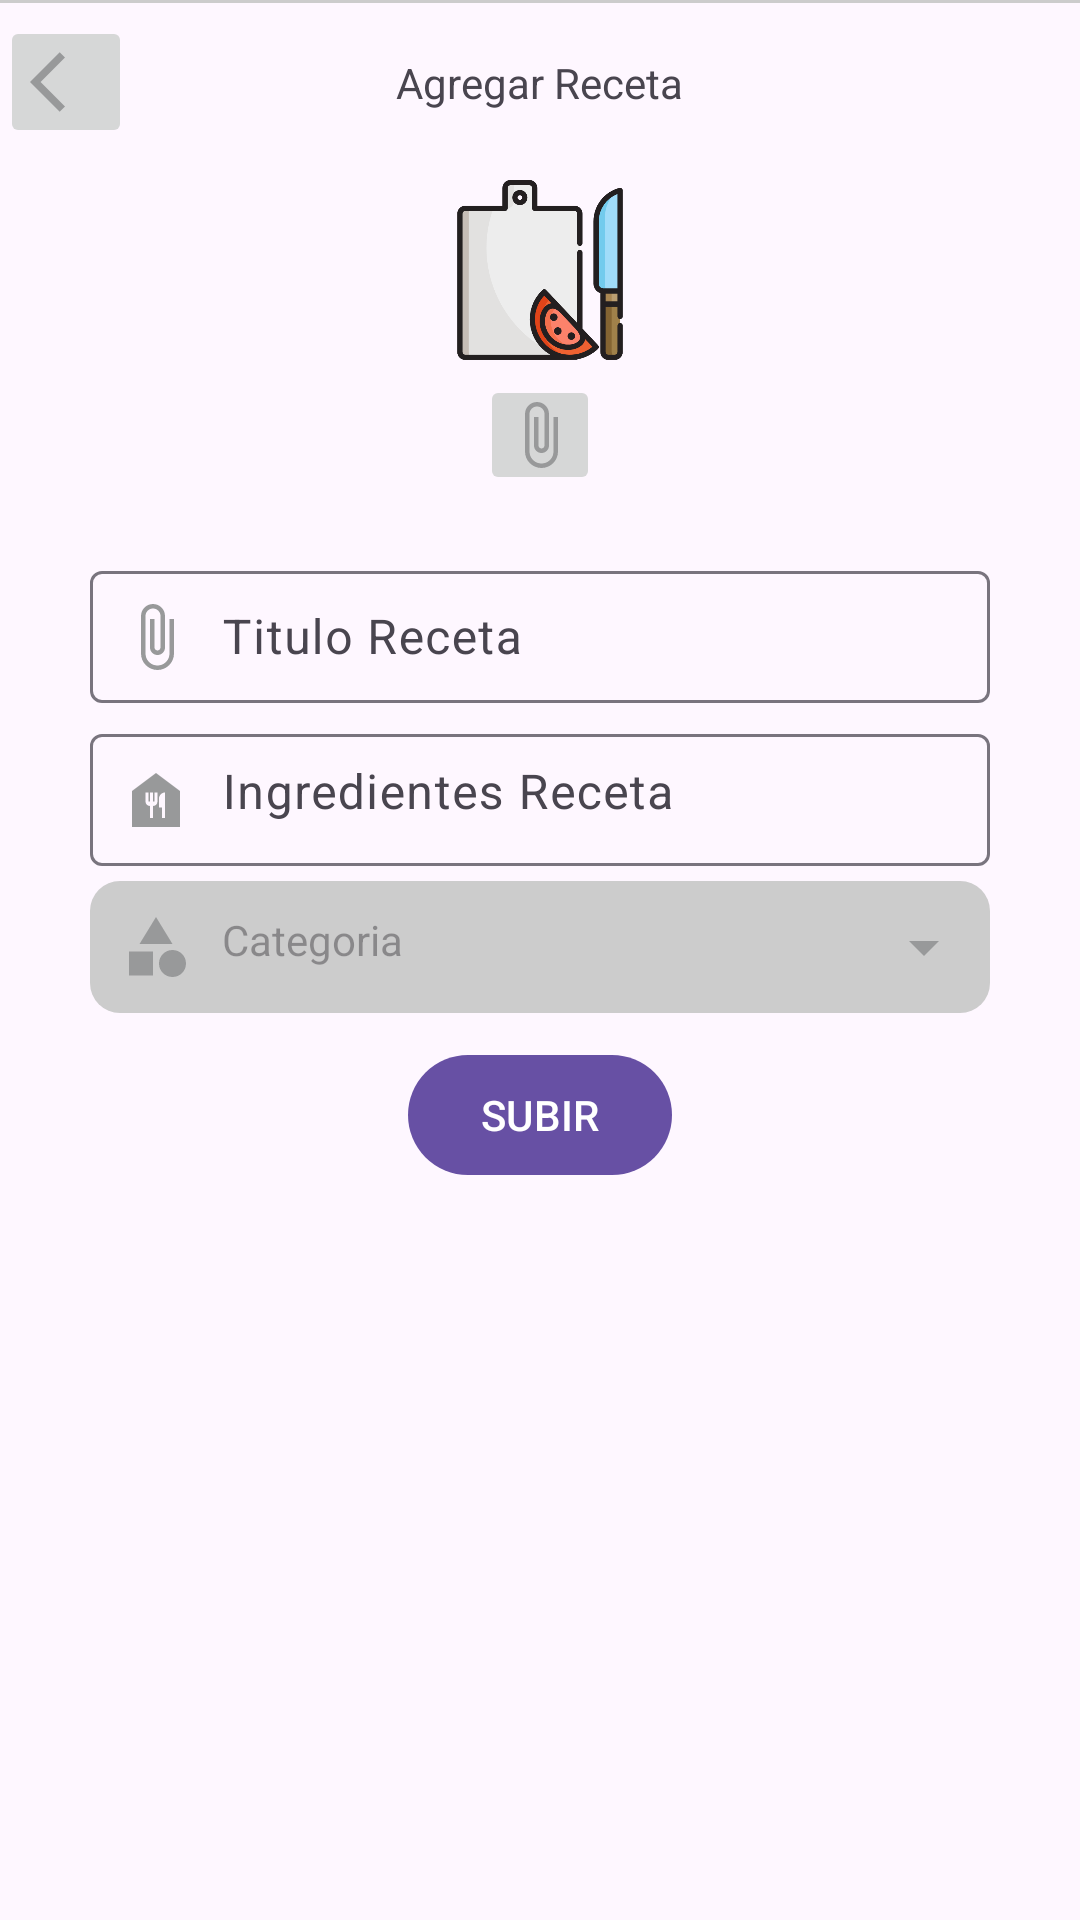

Android layout source for this screen:
<!-- AndroidManifest.xml: application theme Theme.CookPal -->
<!-- res/layout/activity_agregar_imagen_receta.xml -->
<?xml version="1.0" encoding="utf-8"?>
<RelativeLayout
    xmlns:android="http://schemas.android.com/apk/res/android"
    xmlns:app="http://schemas.android.com/apk/res-auto"
    xmlns:tools="http://schemas.android.com/tools"
    android:layout_width="match_parent"
    android:layout_height="match_parent"
    tools:context=".Administrator.Agregar_Imagen_Receta">
    
    <RelativeLayout
        android:id="@+id/toolbarRLAgregarIMG"
    android:layout_width="match_parent"
    android:layout_height="@dimen/toolbar_height">
        <ImageButton
            android:id="@+id/Ib_volver"
            android:src="@drawable/ic_volver"

            android:padding="10dp"
            android:layout_centerVertical="true"
            android:layout_width="wrap_content"
            android:layout_height="wrap_content"/>
        <TextView
            android:id="@+id/txt_Agregar_Receta"
            android:text="@string/txt_Agregar_Receta"
            android:layout_centerInParent="true"
            android:layout_width="wrap_content"
            android:layout_height="wrap_content"/>
        <View
            android:layout_width="match_parent"
            android:background="#cccccc"
            android:layout_height="1dp"/>
    </RelativeLayout>
    
    <androidx.appcompat.widget.LinearLayoutCompat
        android:id="@+id/LlAdjuntarReceta"
        android:layout_width="match_parent"
        android:orientation="vertical"
        android:layout_below="@+id/toolbarRLAgregarIMG"
        android:layout_height="wrap_content">
        <androidx.appcompat.widget.AppCompatImageView
            android:layout_width="60dp"
            android:src="@drawable/receta12"
            android:layout_gravity="center"
            android:layout_marginTop="5dp"
            android:layout_height="60dp"/>
        <ImageButton
            android:id="@+id/ic_adjuntarimg"
            android:src="@drawable/ic_adjuntarimg"
            android:layout_marginTop="5dp"
            android:layout_width="40dp"
            android:layout_gravity="center"
            android:layout_height="40dp"/>
        
    </androidx.appcompat.widget.LinearLayoutCompat>

    
    <androidx.appcompat.widget.LinearLayoutCompat
        android:orientation="vertical"
        android:layout_below="@id/LlAdjuntarReceta"
        android:layout_width="match_parent"
        android:layout_height="wrap_content">
        
        <com.google.android.material.textfield.TextInputLayout
            android:layout_width="match_parent"
            android:layout_marginStart="30dp"
            android:layout_marginTop="20dp"
            android:layout_marginEnd="30dp"
            android:layout_height="wrap_content">
            <EditText
                android:id="@+id/Et_titulo_receta"
                android:hint="@string/Et_titulo_receta"
                android:drawableStart="@drawable/ic_adjuntarimg"
                android:drawablePadding="10dp"

                android:inputType="textPersonName|textCapWords"
                android:padding="10dp"
                android:layout_width="match_parent"
                android:layout_height="wrap_content"/>

        </com.google.android.material.textfield.TextInputLayout>

        
        <com.google.android.material.textfield.TextInputLayout
            android:layout_width="match_parent"
            android:layout_marginStart="30dp"
            android:layout_marginTop="5dp"
            android:layout_marginEnd="30dp"
            android:layout_height="wrap_content">




            

            <EditText
                android:id="@+id/Et_descripcion_receta"
                android:layout_width="match_parent"
                android:layout_height="wrap_content"
                android:drawableStart="@drawable/ic_recet"
                android:drawablePadding="10dp"
                android:hint="@string/Et_descripcion_receta"
                android:inputType="textPersonName|textCapWords|textMultiLine"
                android:gravity="top|start"
                android:padding="10dp"
                android:lines="5"
                android:minLines="1"
                android:maxLines="10"  />

        </com.google.android.material.textfield.TextInputLayout>
        
        <TextView
            android:id="@+id/TView_categoria_receta"
            app:drawableStartCompat="@drawable/icon_category"
            android:drawablePadding="10dp"
            android:hint="@string/TView_categoria_receta"
            android:layout_width="match_parent"
            android:layout_marginTop="5dp"
            android:layout_marginStart="30dp"
            android:layout_marginEnd="30dp"
            android:background="@drawable/forma_edit_text"
            android:layout_gravity="center_vertical"
            android:textColor="#000"
            android:padding="10dp"
            app:drawableEndCompat="@drawable/ic_down"

            android:layout_height="wrap_content"/>
        

        <com.google.android.material.button.MaterialButton
            android:id="@+id/btn_subir_receta"
            android:textAllCaps="true"
            android:layout_width="wrap_content"
            android:layout_height="wrap_content"
            android:layout_gravity="center"
            android:text="@string/btn_subir_receta"
            android:layout_marginTop="10dp"/>

    </androidx.appcompat.widget.LinearLayoutCompat>



</RelativeLayout>
<!-- resources referenced by this layout -->
<resources>
  <dimen name="toolbar_height">55dp</dimen>
  <!-- drawable forma_edit_text (drawable) -->
  <?xml version="1.0" encoding="utf-8"?>
  <shape xmlns:android="http://schemas.android.com/apk/res/android"
      android:shape="rectangle">
      <solid android:color="#ccc"/>
      <corners android:radius="10dp"/>
  
  </shape>
  <!-- drawable ic_adjuntarimg (drawable) -->
  <vector android:height="24dp" android:tint="#98999A"
      android:viewportHeight="24" android:viewportWidth="24"
      android:width="24dp" xmlns:android="http://schemas.android.com/apk/res/android">
      <path android:fillColor="@android:color/white" android:pathData="M16.5,6v11.5c0,2.21 -1.79,4 -4,4s-4,-1.79 -4,-4V5c0,-1.38 1.12,-2.5 2.5,-2.5s2.5,1.12 2.5,2.5v10.5c0,0.55 -0.45,1 -1,1s-1,-0.45 -1,-1V6H10v9.5c0,1.38 1.12,2.5 2.5,2.5s2.5,-1.12 2.5,-2.5V5c0,-2.21 -1.79,-4 -4,-4S7,2.79 7,5v12.5c0,3.04 2.46,5.5 5.5,5.5s5.5,-2.46 5.5,-5.5V6h-1.5z"/>
  </vector>
  <!-- drawable ic_down (drawable) -->
  <vector android:height="24dp" android:tint="#98999A"
      android:viewportHeight="24" android:viewportWidth="24"
      android:width="24dp" xmlns:android="http://schemas.android.com/apk/res/android">
      <path android:fillColor="@android:color/white" android:pathData="M7,10l5,5 5,-5z"/>
  </vector>
  <!-- drawable ic_recet (drawable) -->
  <vector android:height="24dp" android:tint="#98999A"
      android:viewportHeight="24" android:viewportWidth="24"
      android:width="24dp" xmlns:android="http://schemas.android.com/apk/res/android">
      <path android:fillColor="@android:color/white" android:pathData="M12,3L4,9v12h16V9L12,3zM12.5,12.5c0,0.83 -0.67,1.5 -1.5,1.5v4h-1v-4c-0.83,0 -1.5,-0.67 -1.5,-1.5v-3h1v3H10v-3h1v3h0.5v-3h1V12.5zM15,18h-1v-3.5h-1v-3c0,-1.1 0.9,-2 2,-2V18z"/>
  </vector>
  <!-- drawable ic_volver (drawable) -->
  <vector android:autoMirrored="true" android:height="24dp"
      android:tint="#98999A" android:viewportHeight="24"
      android:viewportWidth="24" android:width="24dp" xmlns:android="http://schemas.android.com/apk/res/android">
      <path android:fillColor="@android:color/white" android:pathData="M11.67,3.87L9.9,2.1 0,12l9.9,9.9 1.77,-1.77L3.54,12z"/>
  </vector>
  <!-- drawable icon_category (drawable) -->
  <vector android:height="24dp" android:tint="#98999A"
      android:viewportHeight="24" android:viewportWidth="24"
      android:width="24dp" xmlns:android="http://schemas.android.com/apk/res/android">
      <path android:fillColor="@android:color/white" android:pathData="M12,2l-5.5,9h11z"/>
      <path android:fillColor="@android:color/white" android:pathData="M17.5,17.5m-4.5,0a4.5,4.5 0,1 1,9 0a4.5,4.5 0,1 1,-9 0"/>
      <path android:fillColor="@android:color/white" android:pathData="M3,13.5h8v8H3z"/>
  </vector>
  <!-- drawable receta12: png bitmap (drawable, 20868 bytes) -->
  <string name="Et_descripcion_receta">Ingredientes Receta</string>
  <string name="Et_titulo_receta">Titulo Receta</string>
  <string name="TView_categoria_receta">Categoria</string>
  <string name="btn_subir_receta">Subir</string>
  <string name="txt_Agregar_Receta">Agregar Receta</string>
  <style name="Theme.CookPal" parent="Base.Theme.CookPal" />
  <style name="Base.Theme.CookPal" parent="Theme.Material3.DayNight.NoActionBar">
          
          
      </style>
</resources>
